Image classification data set "surface_dataset" (hpcgarage/surface_dataset on GitHub). Class labels (2): bad surface, good surface.

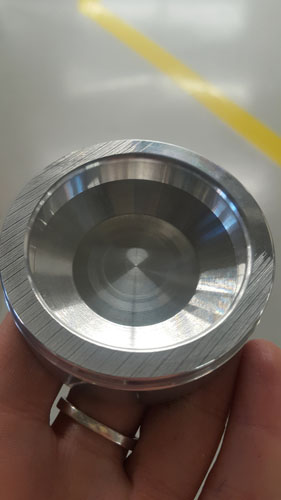
Label: bad surface

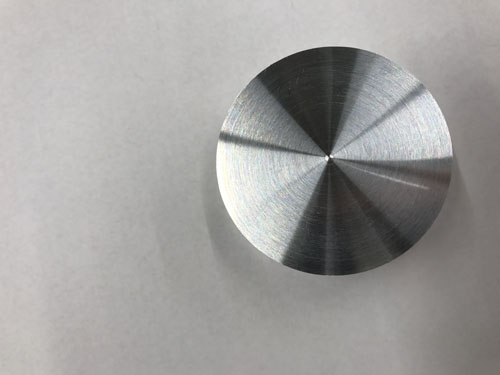
Label: good surface

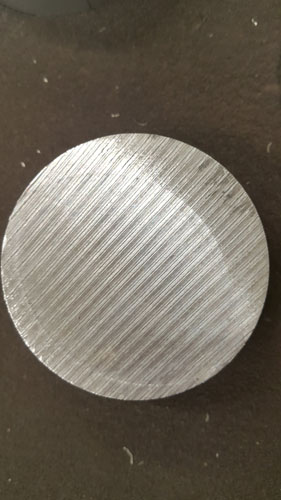
Label: bad surface

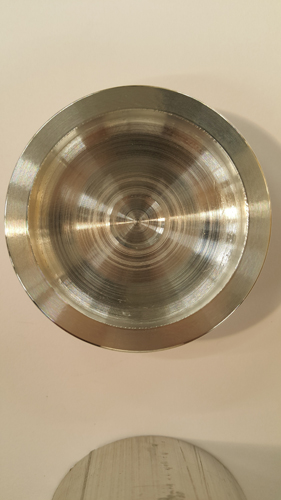
Label: bad surface

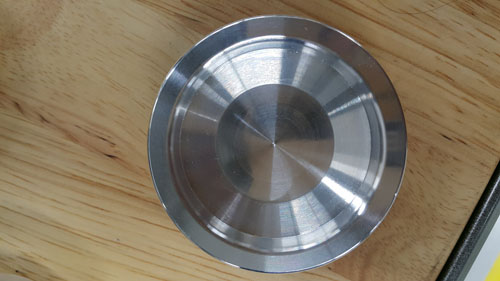
Label: good surface

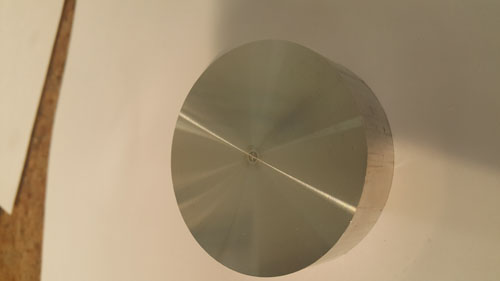
Label: good surface
